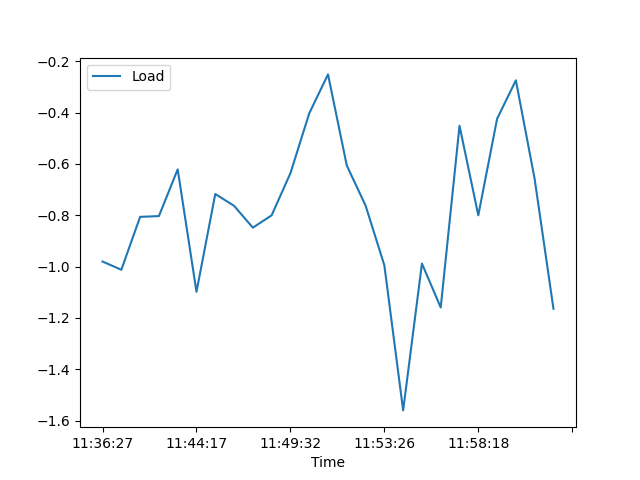

Source data for this figure (header and first rows):
, Date, Time, Load
0, 29/04/21, 11:36:27, -0.98
1, 29/04/21, 11:37:52, -1.012
2, 29/04/21, 11:38:39, -0.806
3, 29/04/21, 11:42:21, -0.803
4, 29/04/21, 11:43:24, -0.621
5, 29/04/21, 11:44:17, -1.098
6, 29/04/21, 11:45:55, -0.717
7, 29/04/21, 11:47:07, -0.763
8, 29/04/21, 11:48:07, -0.848
9, 29/04/21, 11:49:00, -0.8
10, 29/04/21, 11:49:32, -0.636
11, 29/04/21, 11:50:24, -0.403
12, 29/04/21, 11:51:07, -0.251
13, 29/04/21, 11:51:55, -0.606
14, 29/04/21, 11:52:36, -0.762
15, 29/04/21, 11:53:26, -0.995
16, 29/04/21, 11:54:18, -1.56
17, 29/04/21, 11:55:01, -0.988
18, 29/04/21, 11:55:40, -1.159
19, 29/04/21, 11:56:37, -0.451
20, 29/04/21, 11:58:18, -0.8
21, 29/04/21, 11:58:55, -0.424
22, 29/04/21, 11:59:32, -0.274
23, 29/04/21, 12:00:09, -0.659
24, 29/04/21, 12:00:48, -1.164
